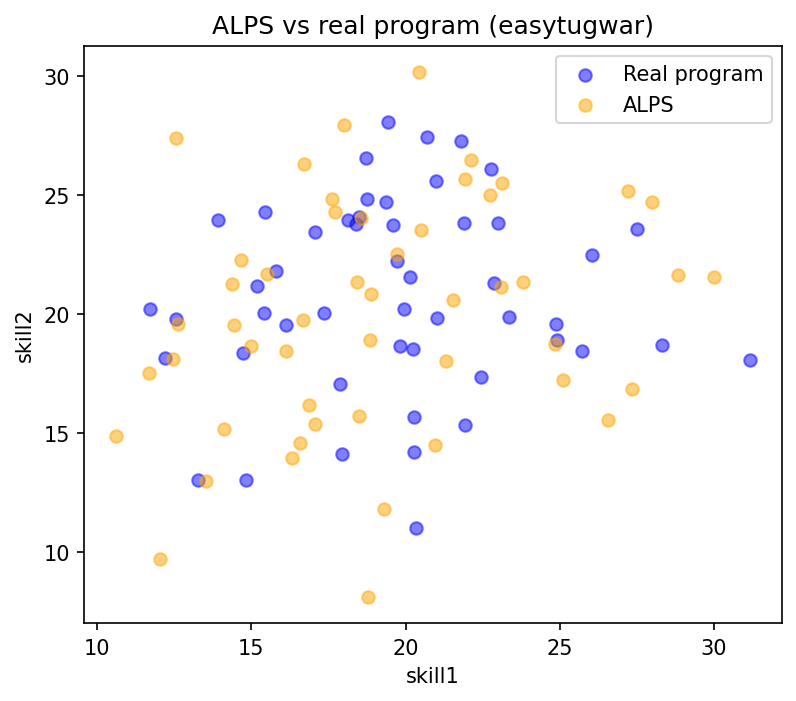

Data behind this chart, as committed beside it:
skill1, skill2
22.13, 26.45
20.49, 23.54
18.79, 8.102
14.1, 15.16
18.55, 24.03
19.3, 11.81
20.42, 30.17
12.61, 19.55
21.31, 18
17.73, 24.29
27.35, 16.84
19.72, 22.5
15, 18.63
14.43, 19.53
23.09, 21.11
16.68, 19.75
23.12, 25.48
17.05, 15.37
18.86, 18.88
11.68, 17.5
16.58, 14.56
22.73, 24.98
23.81, 21.35
12.57, 27.4
21.52, 20.59
14.67, 22.25
14.38, 21.24
16.86, 16.16
17.61, 24.84
16.71, 26.29
20.97, 14.48
12.46, 18.1
18.87, 20.85
16.33, 13.92
26.56, 15.53
27.21, 25.16
17.99, 27.95
21.93, 25.68
13.53, 12.97
29.99, 21.55
27.99, 24.71
18.44, 21.35
12.06, 9.684
24.85, 18.74
16.12, 18.45
25.11, 17.2
10.62, 14.87
28.83, 21.62
15.52, 21.67
18.48, 15.71
